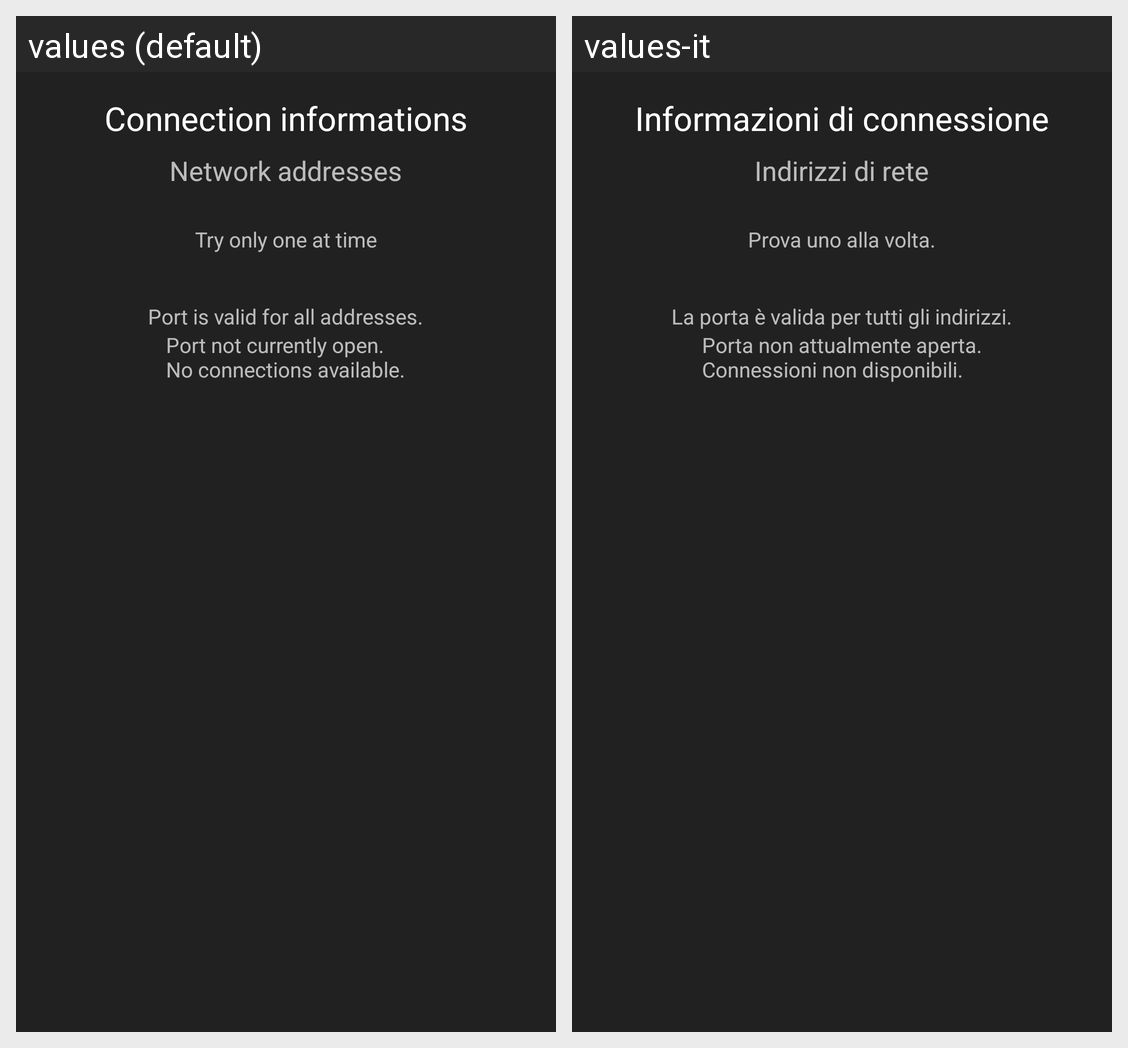

The same Android screen rendered under two of its app's locales, left to right. List the strings drawn on it with the default value and each locale's translation.
Android screen res/layout/dialog_info_explicit_connect.xml rendered under 2 locales, left to right: values (default), values-it. Device: Nexus 5 (rendered at 1080×1920; each locale shown at half size, 540×960, under a caption strip naming it); theme AppTheme.
Strings drawn on this screen, with the default value and each locale's value (text and hints the layout hard-codes, and strings that could not be matched under every locale, appear in the picture but are not listed):

dialog_explicitConnectionInfo_title
  values: Connection informations
  values-it: Informazioni di connessione

dlgIEC_networkAddresses
  values: Network addresses
  values-it: Indirizzi di rete

dlgIEC_tryAddressesHint
  values: Try only one at time
  values-it: Prova uno alla volta.

dlgIEC_portInfo
  values: Port is valid for all addresses.
  values-it: La porta è valida per tutti gli indirizzi.

dlgIEC_noPort
  values: Port not currently open.
      No connections available.
  values-it: Porta non attualmente aperta.
      Connessioni non disponibili.
